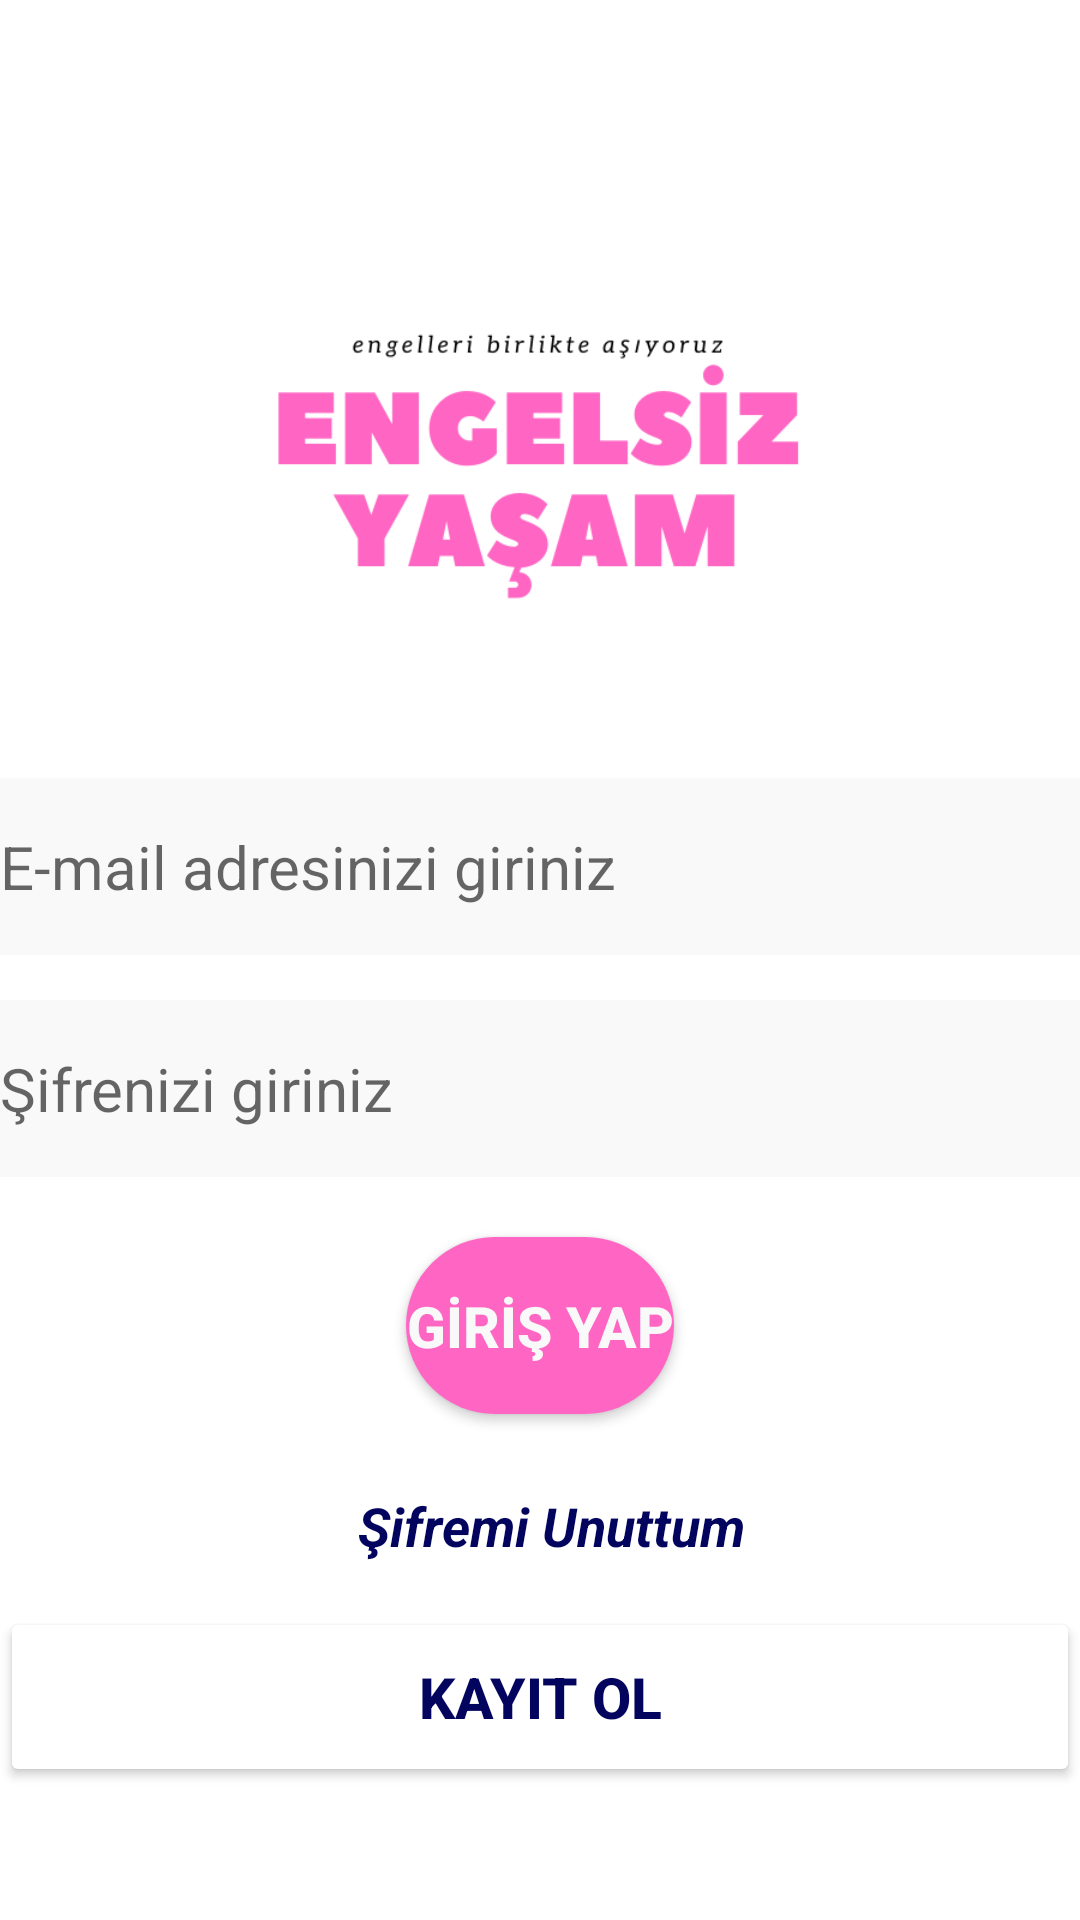

Layout XML and referenced resources for this Android screen:
<!-- AndroidManifest.xml: application theme Theme.Proje -->
<!-- res/layout/activity_main.xml -->
<?xml version="1.0" encoding="utf-8"?>
<LinearLayout xmlns:android="http://schemas.android.com/apk/res/android"
    xmlns:app="http://schemas.android.com/apk/res-auto"
    xmlns:tools="http://schemas.android.com/tools"
    android:layout_width="match_parent"
    android:layout_height="match_parent"
    android:orientation="vertical"
    android:id="@+id/ConstraintLayout_giris"
    android:gravity="center"
    android:background="@color/white"
    tools:context=".MainActivity">


    <ImageView
        android:id="@+id/imageView"
        android:layout_width="300dp"
        android:layout_height="200dp"
        app:layout_constraintEnd_toEndOf="parent"
        app:layout_constraintStart_toStartOf="parent"
        app:layout_constraintTop_toTopOf="parent"
        app:srcCompat="@drawable/lg" />
    <EditText
        android:id="@+id/editGirisMail"

        android:layout_width="match_parent"
        android:layout_height="59dp"
        android:layout_marginTop="15dp"
        android:background="@color/b"
        android:drawableStart="@drawable/ic_email"
        android:drawableLeft="@drawable/ic_email"
        android:drawablePadding="8dp"
        android:ems="10"
        android:hint="E-mail adresinizi giriniz"
        android:inputType="textEmailAddress"
        android:scrollbarAlwaysDrawHorizontalTrack="false"
        android:scrollbarAlwaysDrawVerticalTrack="false"
        android:textColor="@color/black"
        android:textColorHighlight="#FFFFFF"
        android:textSize="20sp"
        app:layout_constraintEnd_toEndOf="parent"
        app:layout_constraintStart_toStartOf="parent"
        app:layout_constraintTop_toBottomOf="@+id/imageView" />

    <EditText
        android:id="@+id/editGirisSifre"

        android:layout_width="match_parent"
        android:layout_height="59dp"
        android:layout_marginTop="15dp"
        android:background="@color/b"
        android:drawableStart="@drawable/ic_lock"
        android:drawableLeft="@drawable/ic_lock"
        android:drawablePadding="8dp"
        android:ems="10"
        android:hint="Şifrenizi giriniz"
        android:inputType="textPassword"
        android:textColor="@color/black"
        android:textSize="20sp"
        app:layout_constraintEnd_toEndOf="parent"
        app:layout_constraintHorizontal_bias="0.0"
        app:layout_constraintStart_toStartOf="parent"
        app:layout_constraintTop_toBottomOf="@+id/editGirisMail" />

    <Button
        android:id="@+id/btnGiris"
        android:layout_width="wrap_content"
        android:layout_height="59dp"
        android:layout_marginTop="20dp"
        android:background="@drawable/round1"
        android:onClick="girisYap"
        android:scrollbarAlwaysDrawHorizontalTrack="false"
        android:text="GİRİŞ YAP"
        android:textColor="@color/b"
        android:textSize="19sp"
        android:textStyle="bold"
        app:backgroundTint="@color/back"
        app:layout_constraintEnd_toEndOf="parent"
        app:layout_constraintStart_toStartOf="parent"
        app:layout_constraintTop_toBottomOf="@+id/sifremiUnuttum" />

    <TextView
        android:id="@+id/sifremiUnuttum"
        android:layout_width="wrap_content"
        android:layout_height="wrap_content"
        android:layout_marginStart="4dp"
        android:layout_marginLeft="4dp"
        android:layout_marginTop="25dp"
        android:text="Şifremi Unuttum"
        android:textColor="#03045E"
        android:textSize="18sp"
        android:textStyle="bold|italic"
        app:layout_constraintStart_toStartOf="@+id/btnGiris"
        app:layout_constraintTop_toBottomOf="@+id/editGirisSifre" />

    <Button
        android:id="@+id/btnKayitOl"
        android:layout_width="match_parent"
        android:layout_height="60dp"
        android:layout_marginTop="15dp"
        android:text="Kayıt ol"
        android:textColor="#03045E"
        android:textSize="19sp"
        android:textStyle="bold"
        app:backgroundTint="@color/white"
        app:backgroundTintMode="src_atop"
        app:layout_constraintEnd_toEndOf="@+id/btnGiris"
        app:layout_constraintStart_toStartOf="@+id/btnGiris"
        app:layout_constraintTop_toBottomOf="@+id/btnGiris" />




</LinearLayout>
<!-- resources referenced by this layout -->
<resources>
  <color name="b">#F9F9F9</color>
  <color name="back">#FF66C4</color>
  <color name="black">#FF000000</color>
  <color name="white">#FFFFFFFF</color>
  <!-- drawable lg: png bitmap (drawable-v24, 17450 bytes) -->
  <!-- drawable round1 (drawable) -->
  <?xml version="1.0" encoding="utf-8"?>
  <shape xmlns:android="http://schemas.android.com/apk/res/android"
      android:shape="rectangle">
  
      <solid android:color="@color/back"/>
      <corners android:radius="200dp" />
  
  
  </shape>
  <style name="Theme.Proje" parent="Theme.MaterialComponents.DayNight.NoActionBar">
          
          <item name="android:windowNoTitle">true</item>
          <item name="android:windowFullscreen">true</item>
          <item name="windowActionBar">false</item>
          <item name="colorPrimary">@color/purple_500</item>
          <item name="colorPrimaryVariant">@color/purple_700</item>
          <item name="colorOnPrimary">@color/white</item>
          
          <item name="colorSecondary">@color/teal_200</item>
          <item name="colorSecondaryVariant">@color/teal_700</item>
          <item name="colorOnSecondary">@color/black</item>
          
          <item name="android:statusBarColor" tools:targetApi="l">?attr/colorPrimaryVariant</item>
          
      </style>
  <color name="purple_500">#FF6200EE</color>
  <color name="purple_700">#FF3700B3</color>
  <color name="teal_200">#FF03DAC5</color>
  <color name="teal_700">#FF018786</color>
</resources>
